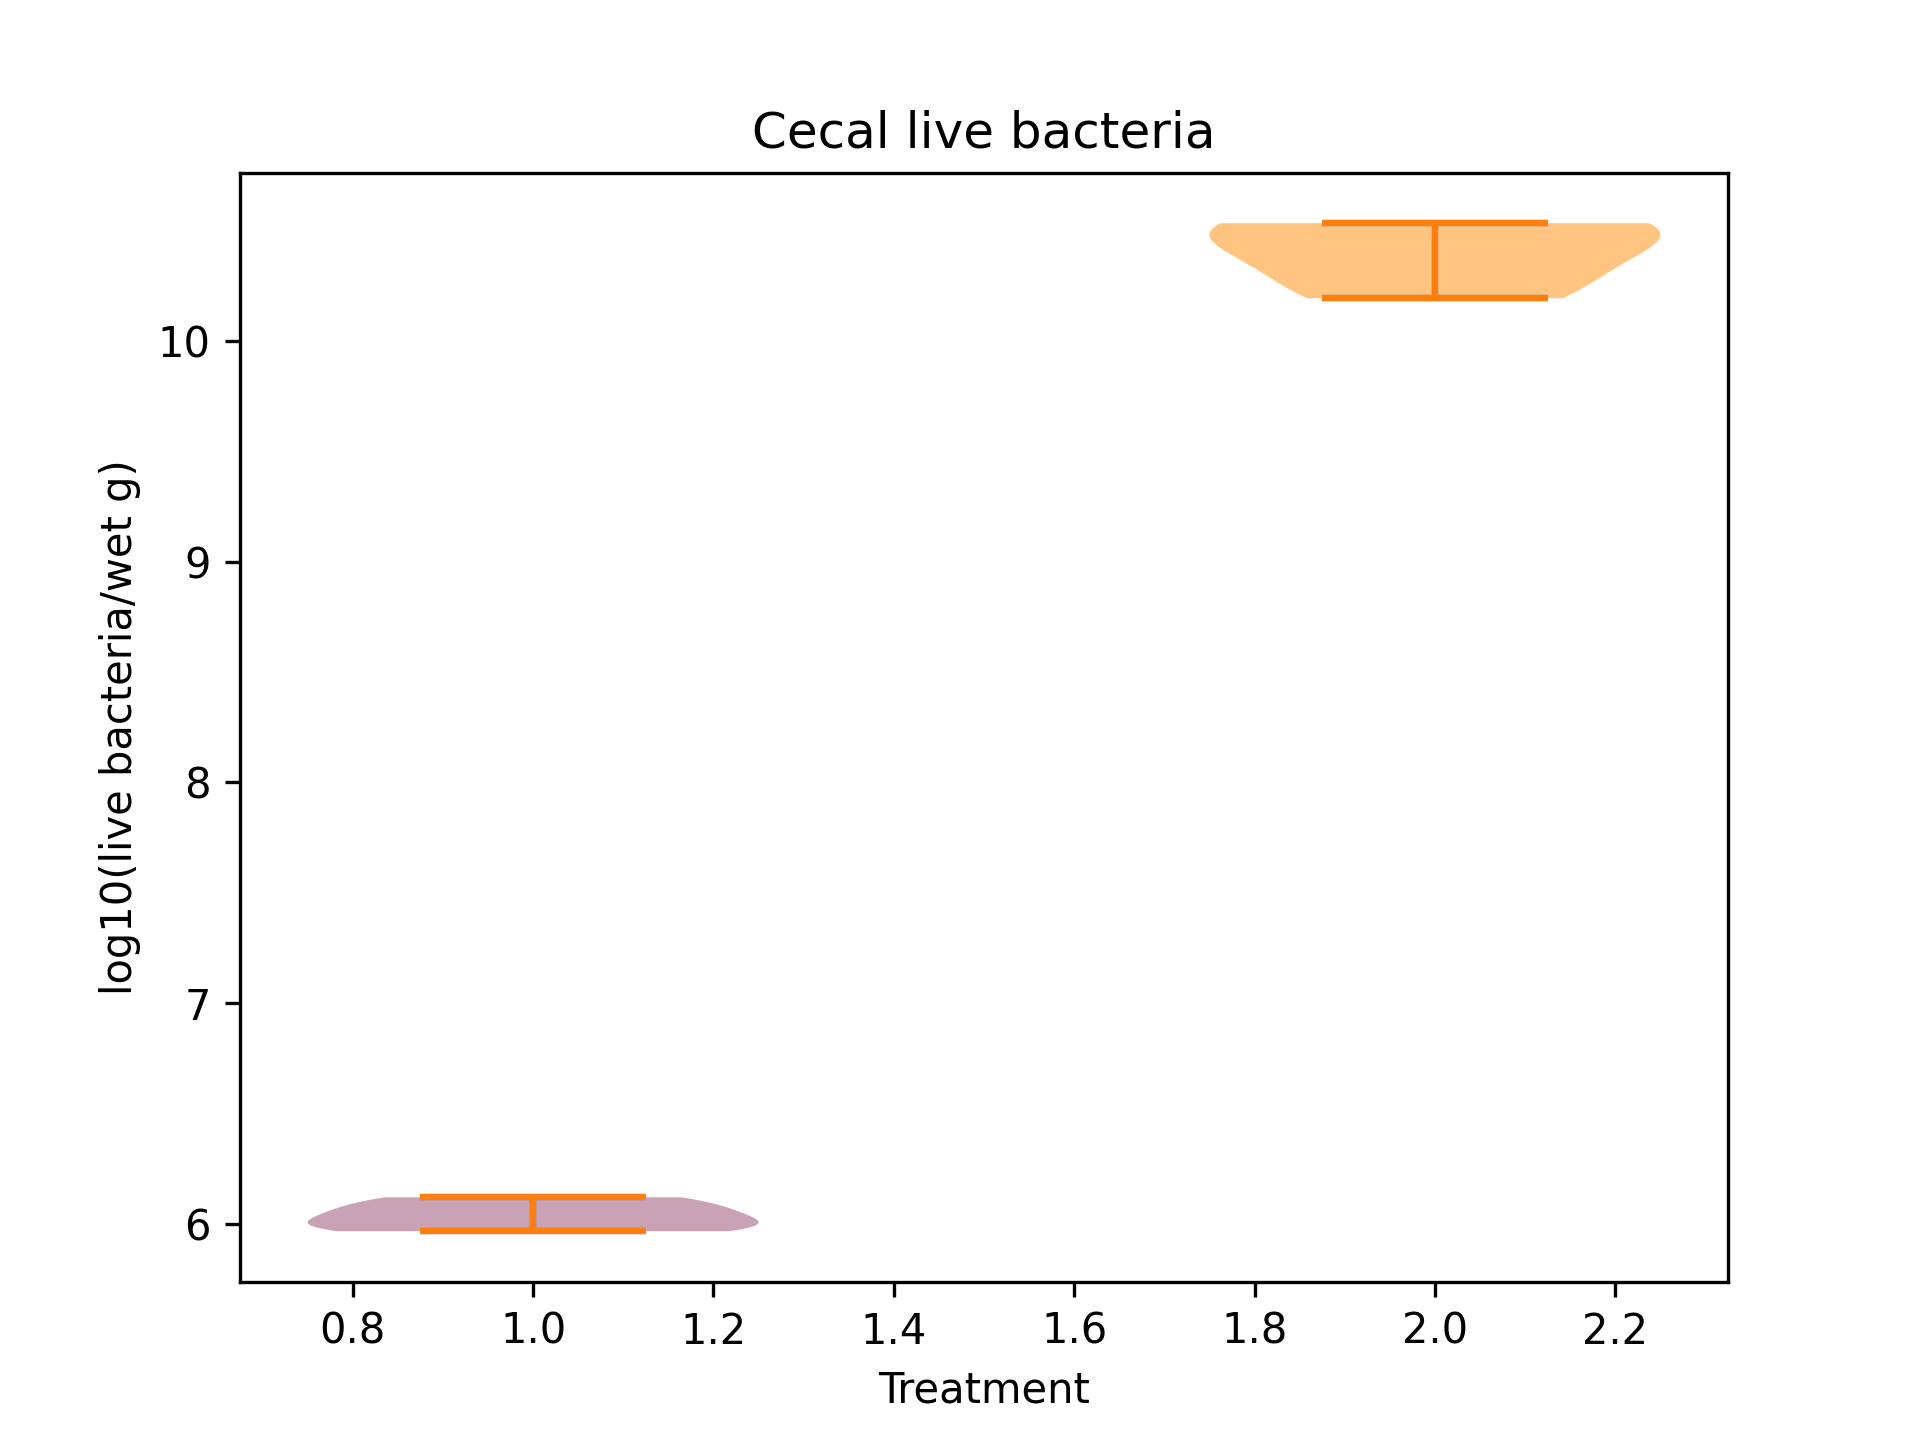

Source data for this figure (header and first rows):
mouse_strain; experiment_ID; sample_type; timepoint; mouse_ID; treatment; frequency_live_bacteria_%; experimental_day; counts_live_bacteria_per_wet_g; mouse_age_days; mouse_sex
NOD; AG6-222; cecal; treatment_end; ABX017; ABX; 2.60; 0; 1.15E+06; 21; male
NOD; AG6-222; cecal; treatment_end; ABX018; ABX; 1.99; 0; 9.88E+05; 21; male
NOD; AG6-222; cecal; treatment_end; ABX022; ABX; 0.89; 0; 9.28E+05; 21; female
NOD; AG6-222; cecal; treatment_end; ABX024; ABX; 1.56; 0; 1.32E+06; 21; female
NOD; AG6-222; cecal; treatment_end; ABX027; placebo; 18.30; 0; 1.56E+10; 21; male
NOD; AG6-222; cecal; treatment_end; ABX028; placebo; 30.50; 0; 3.41E+10; 21; male
NOD; AG6-222; cecal; treatment_end; ABX029; placebo; 32.90; 0; 3.38E+10; 21; female
NOD; AG6-222; cecal; treatment_end; ABX031; placebo; 23.70; 0; 2.30E+10; 21; female
